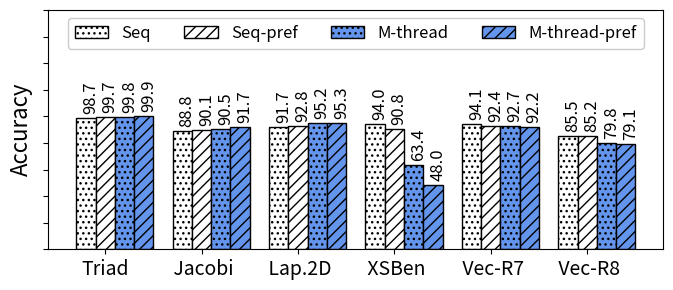

Recreate this plot in Python.
import random
import matplotlib
import matplotlib.pyplot as plt
from matplotlib import style

import numpy as np
import matplotlib.patches as mpatches



def autolabel(rects, xpos='center'):
    """
    Attach a text label above each bar in *rects*, displaying its height.

    *xpos* indicates which side to place the text w.r.t. the center of
    the bar. It can be one of the following {'center', 'right', 'left'}.
    """

    xpos = xpos.lower()  # normalize the case of the parameter
    ha = {'center': 'center', 'right': 'left', 'left': 'right'}
    offset = {'center': 0.5, 'right': 0.57, 'left': 0.43}  # x_txt = x + w*off

    for rect in rects:
        height = rect.get_height()
        ax.text(rect.get_x() + rect.get_width()*offset[xpos] + 0.05, height + 3,
                '{}'.format(height), ha=ha[xpos], va='bottom', fontsize=12, rotation=90)



def average(lst):
    return sum(lst) / len(lst)



#plt.rcdefaults()
fig, ax = plt.subplots()

fig.set_size_inches(7, 3)




#stride = ['stride-1', 'stride-2', 'stride-4', 'stride-8', 'stride-16', 'stride-32', 'stride-64', 'stride-128', 'stride-256', 'stride-512', 'stride-1024', 'stride-2048', 'stride-4096', 'stride-8192']
#stride = ['MAPInt', 'literature', 'BW_no_pref', 'BW_pref', 'SL_no_pref', 'SL_pref', 'CL_no_pref', 'CL_pref']
#stride = ['BW', 'BW_Pref', 'SK', 'SK_pref', 'CS', 'CS_pref', 'CP', 'CP_pref']
#stride = ['BW_no_pref', 'BW_Pref', 'SK_no_pref', 'SK_pref', 'CS_no_pref', 'CS_pref', 'CP_no_pref', 'CP_pref']
#mapr=[61.8882181293871, 75.5241712230356, 89.8250019597557, 51.0717951637018, 68.2220805147098, 53.8617689849731, 62.8099049619462, 46.1993693797708]

#Here lit means the corrected results
#
#
#stride=['Triad',' Jacobi',' Laplace',' XSBench',' Vecmul-50',' Vecmul-200',' Lulesh']
stride=['Triad',' Jacobi',' Lap.2D',' XSBen',' Vec-R7',' Vec-R8']
#stride=['Triad',' Jacobi',' Lap.2D',' XSBen',' Vec-R7',' Vec-R8',' Lulesh']


mapr=[98.6627020572673, 88.8451309025621, 91.6610718151545, 94.0322768608824, 94.1483450073245, 85.5357725569594]
lit=[99.6791249225443, 90.1013620559838, 92.8038602159329, 90.8235330585984, 92.4337493626419, 85.2295124232668]
mapr1=[99.8124364618983, 90.4717347010529, 95.2249309328263, 63.402824842626, 92.6991359353676, 79.8461524334911]
lit1=[99.8651820042942, 91.7208171701871, 95.314923983866, 47.9774938481062, 92.1542900854038, 79.0811716824559]



#lit=[73.9970265429505, 74.7593436919083, 75.1830948946589, 74.8519219398648, 75.8097941563951, 76.5623778192054, 75.8026714559401, 75.2564136525971]

mapr=np.round(mapr, 1)
lit=np.round(lit, 1)
mapr1=np.round(mapr1, 1)
lit1=np.round(lit1, 1)


#total=[8388608, 8388608, 9441832, 9310190, 8837973, 9382619, 9266269, 9326488]
#total = np.array(total) / 1000000

map_no_pref = np.array([mapr[0],mapr[2], mapr[4]])
map_pref = np.array([mapr[1],mapr[3], mapr[5]])

lit_no_pref = np.array([lit[0],lit[2], lit[4]])
lit_pref = np.array([lit[1],lit[3], lit[5]])


#mapint=total[0]
#literature=total[1]
#i=0
#mapint_accuracy=np.arange(6)
#literature_accuracy=np.arange(6)
#for x in total:
#    if i > 1: 
#    	mapint_accuracy[i-2]=100-abs((x-mapint)/x*100)
#    	literature_accuracy[i-2]=100-abs((x-literature)/x*100)
#    i=i+1

#def average(lst):
#    return sum(lst) / len(lst)


print("MAPredict provided {:.1f}".format(average(map_no_pref))+"\% and {:.1f}".format(average(map_pref))+"\% average accuracy in all processors when prefetching is disabled and enabled, respectively.")


print("On the other hand, the model from literature provided {:.1f}".format(average(lit_no_pref))+"\% and {:.1f}".format(average(lit_pref))+"\% average accuracy in all processors when prefetching is disabled and enabled, respectively.")

# where the highest accuracy is {:.1f}".format(max(literature_accuracy))+"\%  and the lowest accuracy is {:.1f}".format(min(literature_accuracy))+"\%")
##the highest accuracy is {:.1f}".format(max(mapint_accuracy))+"\%  and the lowest accuracy is {:.1f}".format(min(mapint_accuracy))+"\%.")

#print("On the other hand, the model from literature provided {:.1f}".format(average(literature_accuracy))+"\% average accuracy in all processors where the highest accuracy is {:.1f}".format(max(literature_accuracy))+"\%  and the lowest accuracy is {:.1f}".format(min(literature_accuracy))+"\%")
#print("MAPInt provided {:.1f}".format(average(mapint_accuracy)))+"\% accuracy, Sky Lake showed {:.1f}".format((100-average(slake)))+"\% accuracy, and Cascade Lake showed {:.1f}".format((100-average(slake)))+"\% accuracy")


#print("accurcy")
#print("Broadwell showed {:.1f}".format((100-average(bwell)))+"\% accuracy, Sky Lake showed {:.1f}".format((100-average(slake)))+"\% accuracy, and Cascade Lake showed {:.1f}".format((100-average(slake)))+"\% accuracy")


barwidth=.25
# Set position of bar on X axis
#r1 = np.arange(len(bwell))
#r2 = [x + barwidth for x in r1]
#r3 = [x + barwidth for x in r2]


x_pos = np.arange(len(stride))  # the label locations
barwidth1=.25
barwidth=.20
# Set position of bar on X axis
r1 = np.arange(len(stride))
r2 = [x + barwidth for x in r1]
r3 = [x + barwidth for x in r2]
r4 = [x + barwidth for x in r3]


#ax.barh(x_pos, read, hatch='....', color='white', edgecolor='black')
#rects1 = plt.bar(x, traffic, .8, hatch='....', color='white', edgecolor='black')
rects1=ax.bar(r1, mapr, width=barwidth, hatch='...', color='white', edgecolor='black', label="Seq")
rects2=ax.bar(r2, lit, width=barwidth, hatch='///', color='white', edgecolor='black', label="Seq-pref")
rects3=ax.bar(r3, mapr1, width=barwidth, hatch='...', color='cornflowerblue', edgecolor='black', label="M-thread")
rects4=ax.bar(r4, lit1, width=barwidth, hatch='///', color='cornflowerblue', edgecolor='black', label="M-thread-pref")
#rects2=ax.bar(r2, lit, width=barwidth, hatch='///', color='cornflowerblue', edgecolor='black', label="MAPredict_Corrected")

plt.legend(loc="upper center", handlelength=2, fontsize=12, ncol=4, framealpha=1)

#plt.legend(loc="upper right", fontsize=12)


ax.set_ylabel('Accuracy', fontsize=16)
#ax.set_xlabel('Stride', fontsize=16)

plt.yticks(np.arange(0, max(mapr)+90, 20), color="white")

ax.set_yticklabels([])


#plt.title('', fontsize=18)
#ax.set_xticks(x_pos)

plt.yticks(fontsize=14)
#plt.yticks(np.arange(0, 100, 10), fontsize=14)
#ax.get_yaxis().get_major_formatter().set_scientific(False)

plt.xticks([r + barwidth for r in range(len(mapr))], stride, fontsize=14, rotation=0)
#plt.xticks([r + barwidth for r in range(len(mapr))], stride, fontsize=14, rotation=90)

#plt.xticks(rotation=45, fontsize=14)

#ax.set_xticklabels(stride, fontsize=12)

autolabel(rects1, "center")
autolabel(rects2, "center")
autolabel(rects3, "center")
autolabel(rects4, "center")



#ax.invert_yaxis()
plt.tight_layout()

plt.show()
fig.savefig('omp.png', dpi=100)

# Example data
